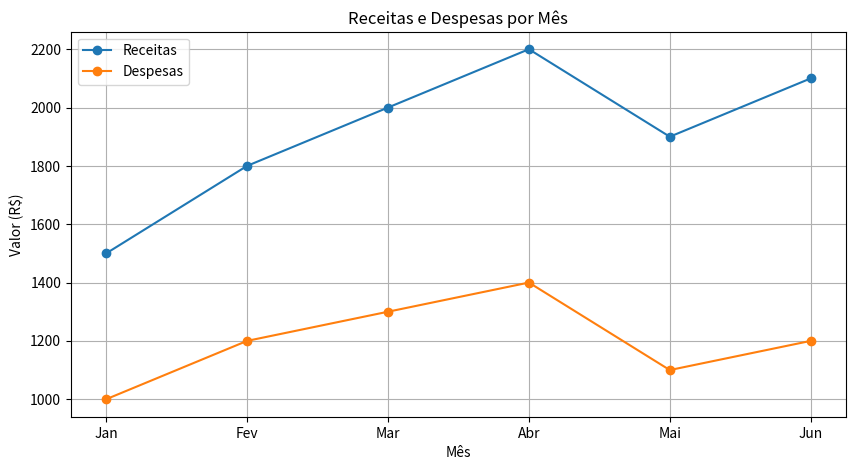
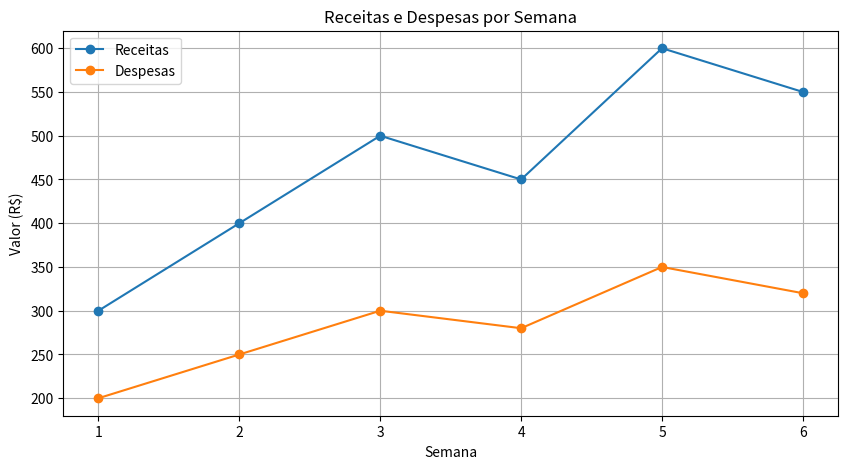

Python code for these plots, in order:
## 1. Cadastro de Usuários:
class Usuario:
    def __init__(self, nome, cpf, data_nascimento, telefone, email):
        self.nome = nome
        self.cpf = cpf
        self.data_nascimento = data_nascimento
        self.telefone = telefone
        self.email = email

    def __str__(self):
        return f"Nome: {self.nome}, CPF: {self.cpf}, Data de Nascimento: {self.data_nascimento}, Telefone: {self.telefone}, Email: {self.email}"

# Exemplo de uso:
usuario1 = Usuario("João", "123.456.789-00", "1990-01-01", "(11) 98765-4321", "joao@email.com")
print(usuario1)

## 2. Entrada de Despesas e Receitas:
class Transacao:
    def __init__(self, tipo, categoria, data, valor):
        self.tipo = tipo
        self.categoria = categoria
        self.data = data
        self.valor = valor

    def __str__(self):
        return f"Tipo: {self.tipo}, Categoria: {self.categoria}, Data: {self.data}, Valor: {self.valor}"

# Exemplo de uso:
despesa1 = Transacao("Despesa", "Alimentação", "2024-02-15", 50.00)
print(despesa1)

receita1 = Transacao("Receita", "Salário", "2024-02-01", 2500.00)
print(receita1)

## 3. Cálculo de Orçamento:
class Orcamento:
    def __init__(self, despesas, receitas):
        self.despesas = despesas
        self.receitas = receitas

    def calcular_saldo(self):
        total_despesas = sum(transacao.valor for transacao in self.despesas)
        total_receitas = sum(transacao.valor for transacao in self.receitas)
        return total_receitas - total_despesas

# Exemplo de uso:
despesas = [despesa1]
receitas = [receita1]
orcamento_atual = Orcamento(despesas, receitas)
saldo_atual = orcamento_atual.calcular_saldo()
print(f"Saldo atual: R$ {saldo_atual:.2f}")

import matplotlib.pyplot as plt
import numpy as np

# Dados de exemplo
meses = ['Jan', 'Fev', 'Mar', 'Abr', 'Mai', 'Jun']
receitas = [1500, 1800, 2000, 2200, 1900, 2100]
despesas = [1000, 1200, 1300, 1400, 1100, 1200]

# Gráfico de receitas e despesas por mês
plt.figure(figsize=(10, 5))
plt.plot(meses, receitas, label='Receitas', marker='o')
plt.plot(meses, despesas, label='Despesas', marker='o')
plt.title('Receitas e Despesas por Mês')
plt.xlabel('Mês')
plt.ylabel('Valor (R$)')
plt.legend()
plt.grid(True)
plt.show()

# Dados de exemplo para receitas e despesas por semana
semanas = np.arange(1, 7)
receitas_semana = [300, 400, 500, 450, 600, 550]
despesas_semana = [200, 250, 300, 280, 350, 320]

# Gráfico de receitas e despesas por semana
plt.figure(figsize=(10, 5))
plt.plot(semanas, receitas_semana, label='Receitas', marker='o')
plt.plot(semanas, despesas_semana, label='Despesas', marker='o')
plt.title('Receitas e Despesas por Semana')
plt.xlabel('Semana')
plt.ylabel('Valor (R$)')
plt.legend()
plt.grid(True)
plt.show()
